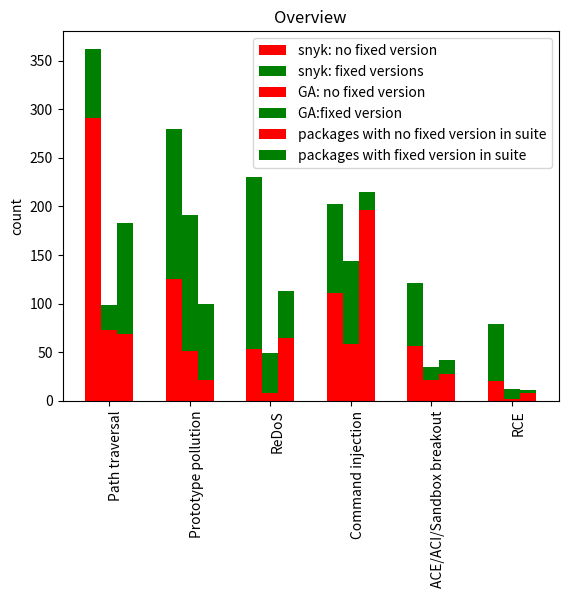

Generate this figure with matplotlib:
import matplotlib.pyplot as plt
import numpy as np


labels = ['Path traversal', 'Prototype pollution', 'ReDoS','Command injection','ACE/ACI/Sandbox breakout' ,'RCE']
snyk_no_fix = [291,125,53,111,56,20]
ga_no_fix = [73,51,8,59,22,2]
snyk_fix=[71,155,177,92,65,59]
ga_fix=[26,140,41,85,13,10]
no_fix_suite=[69,22,65,196,28,8]
fix_suite=[114,78,48,19,14,3]
x = np.arange(6)  
width = 0.2  # the width of the bars


fig, ax = plt.subplots()
ax.bar(x-0.2, snyk_no_fix, width, label='snyk: no fixed version',color='red')
ax.bar(x-0.2, snyk_fix, width, label='snyk: fixed versions',color='green', bottom=[291,125,53,111,56,20])

ax.bar(x, ga_no_fix, width, label='GA: no fixed version',color='red')
ax.bar(x, ga_fix, width, label='GA:fixed version',color='green',bottom=[73,51,8,59,22,2])

ax.bar(x+0.2, no_fix_suite, width, label='packages with no fixed version in suite',color='red')
ax.bar(x+0.2, fix_suite, width, label='packages with fixed version in suite',color='green', bottom=[69,22,65,196,28,8])

# Add some text for labels, title and custom x-axis tick labels, etc.
ax.set_ylabel('count')
ax.set_title('Overview')
ax.set_xticks(x)
ax.legend()

plt.xticks(rotation=90, ha='left')
ax.set_xticklabels(labels)
# ax.bar_label(rects1, padding=3)
# ax.bar_label(rects2, padding=3)
# fig.tight_layout()

plt.show()